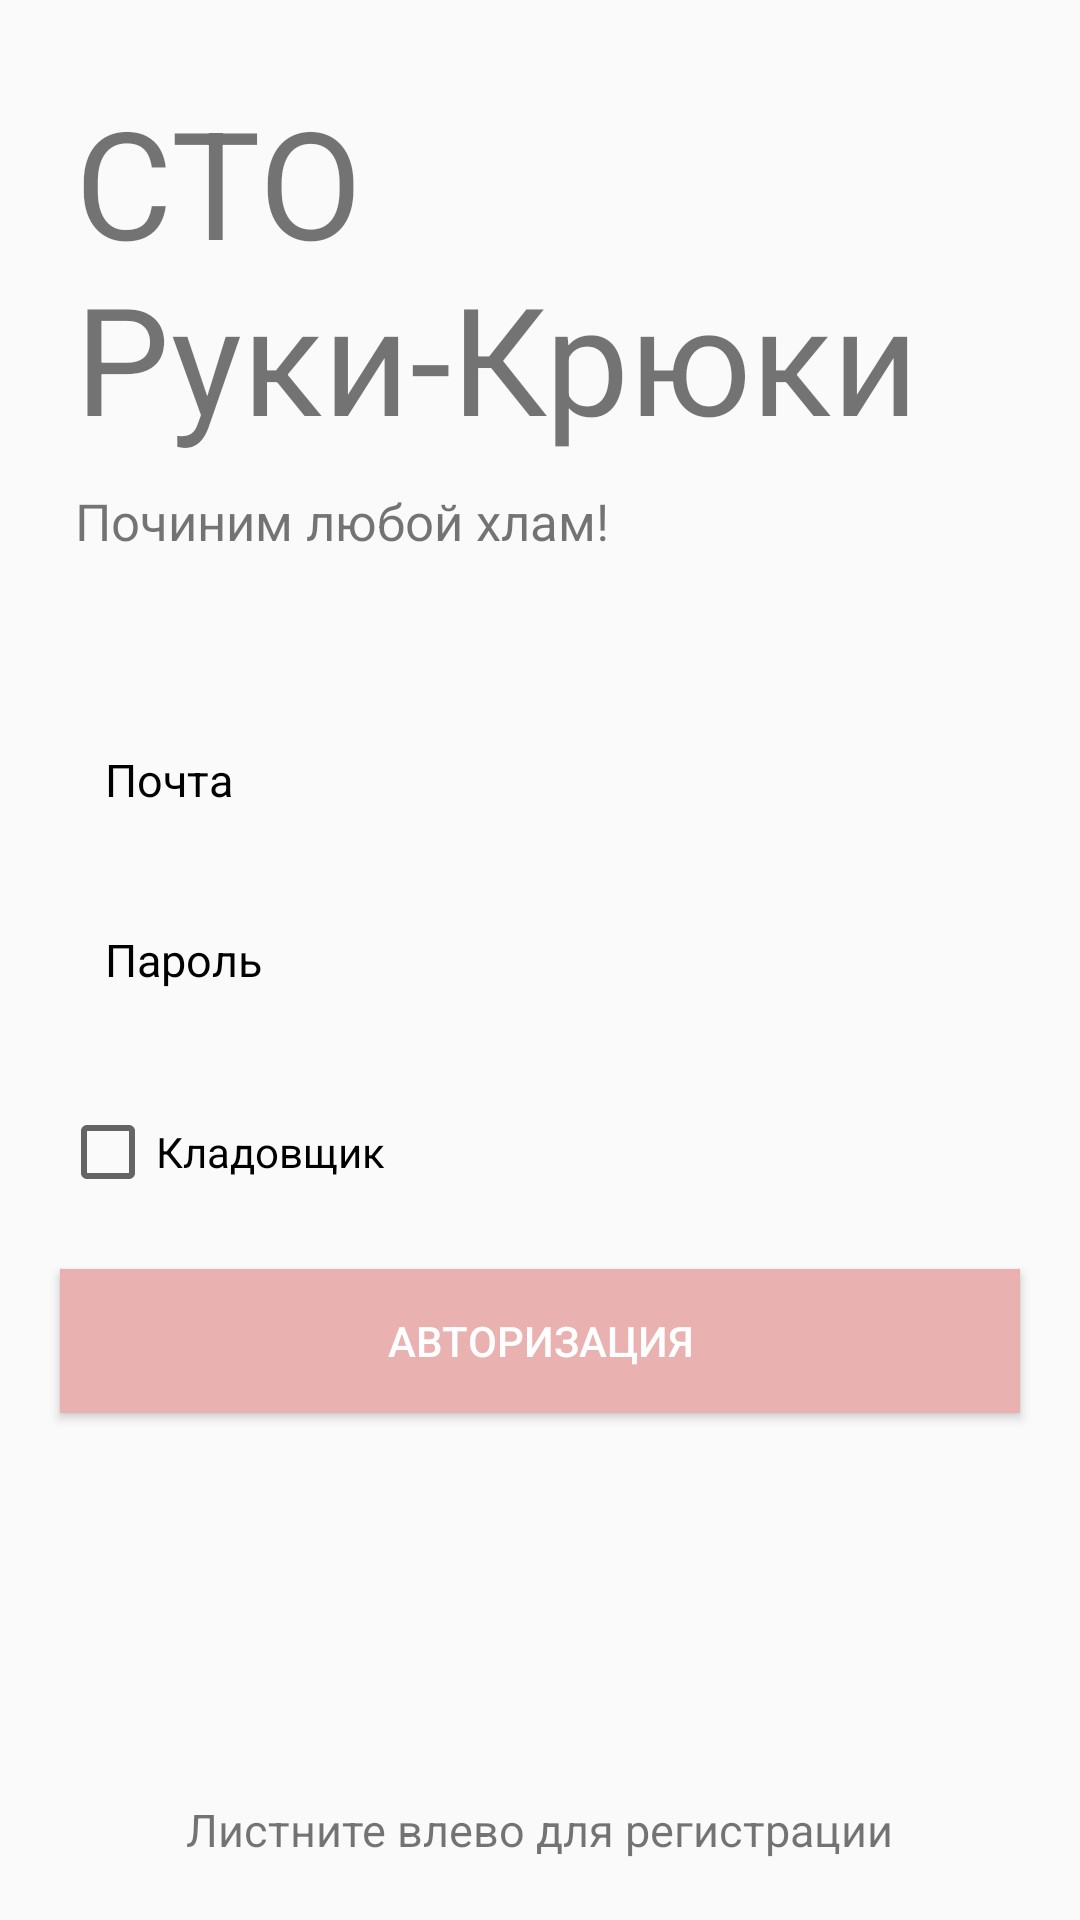

This screen was rendered from an Android layout file. Write that file and the resources it references.
<!-- AndroidManifest.xml: application theme Theme.MyApplication -->
<!-- res/layout/fragment_log_in.xml -->
<?xml version="1.0" encoding="utf-8"?>
<RelativeLayout xmlns:android="http://schemas.android.com/apk/res/android"
    xmlns:tools="http://schemas.android.com/tools"
    android:layout_width="match_parent"
    android:layout_height="match_parent"
    tools:context=".ui.logregfragments.LogInFragment">

    <TextView
        android:id="@+id/tv_title"
        android:layout_width="wrap_content"
        android:layout_height="wrap_content"
        android:text="@string/app_name"
        android:textSize="50sp"
        android:layout_marginStart="25dp"
        android:layout_marginBottom="10dp"
        android:layout_above="@id/tv_subtitle"/>

    <TextView
        android:id="@+id/tv_subtitle"
        android:layout_width="wrap_content"
        android:layout_height="wrap_content"
        android:layout_above="@id/et_email"
        android:layout_marginStart="25dp"
        android:layout_marginBottom="50dp"
        android:text="Починим любой хлам!"
        android:textSize="17sp" />

    <EditText
        android:id="@+id/et_email"
        android:layout_width="match_parent"
        android:layout_height="50dp"
        android:layout_above="@id/et_password"
        android:layout_marginLeft="20dp"
        android:layout_marginRight="20dp"
        android:background="@drawable/et_custom"
        android:hint="Почта"
        android:inputType="textEmailAddress"
        android:padding="15dp"
        android:textColor="@color/black"
        android:textColorHint="@color/black"
        android:textSize="15sp" />

    <EditText
        android:id="@+id/et_password"
        android:layout_width="match_parent"
        android:layout_height="50dp"
        android:layout_centerInParent="true"
        android:layout_marginLeft="20dp"
        android:layout_marginTop="10dp"
        android:layout_marginRight="20dp"
        android:background="@drawable/et_custom"
        android:hint="Пароль"
        android:inputType="textPassword"
        android:padding="15dp"
        android:textColor="@color/black"
        android:textColorHint="@color/black"
        android:textSize="15sp" />

    <CheckBox
        android:id="@+id/checkBox_storekeeper"
        android:layout_width="wrap_content"
        android:layout_height="wrap_content"
        android:layout_below="@id/et_password"
        android:layout_marginLeft="20dp"
        android:layout_marginTop="15dp"
        android:layout_marginRight="20dp"
        android:minHeight="48dp"
        android:text="Кладовщик" />

    <Button
        android:id="@+id/btn_login"
        android:layout_width="match_parent"
        android:layout_height="wrap_content"
        android:layout_below="@id/checkBox_storekeeper"
        android:layout_marginLeft="20dp"
        android:layout_marginTop="15dp"
        android:layout_marginRight="20dp"
        android:background="#EAB1B1"
        android:text="Авторизация"
        android:textColor="@android:color/white" />

    <ImageView
        android:id="@+id/swipe_to_register"
        android:layout_width="30dp"
        android:layout_height="30dp"
        android:layout_above="@id/swipeRight"
        android:layout_centerHorizontal="true"
        android:src="@drawable/ic_arrow_right" />

    <TextView
        android:id="@+id/swipeRight"
        android:layout_width="wrap_content"
        android:layout_height="wrap_content"
        android:text="Листните влево для регистрации"
        android:textSize="15sp"
        android:layout_centerHorizontal="true"
        android:layout_alignParentBottom="true"
        android:layout_marginBottom="20dp"/>

</RelativeLayout>
<!-- resources referenced by this layout -->
<resources>
  <string name="app_name">СТО "Руки-Крюки"</string>
  <style name="Theme.MyApplication" parent="Theme.AppCompat.Light">
  
          
      </style>
  <!-- not gathered from this repository: default colours our renderer supplied (Android Studio template values) -->
  <color name="black">#FF000000</color>
</resources>
